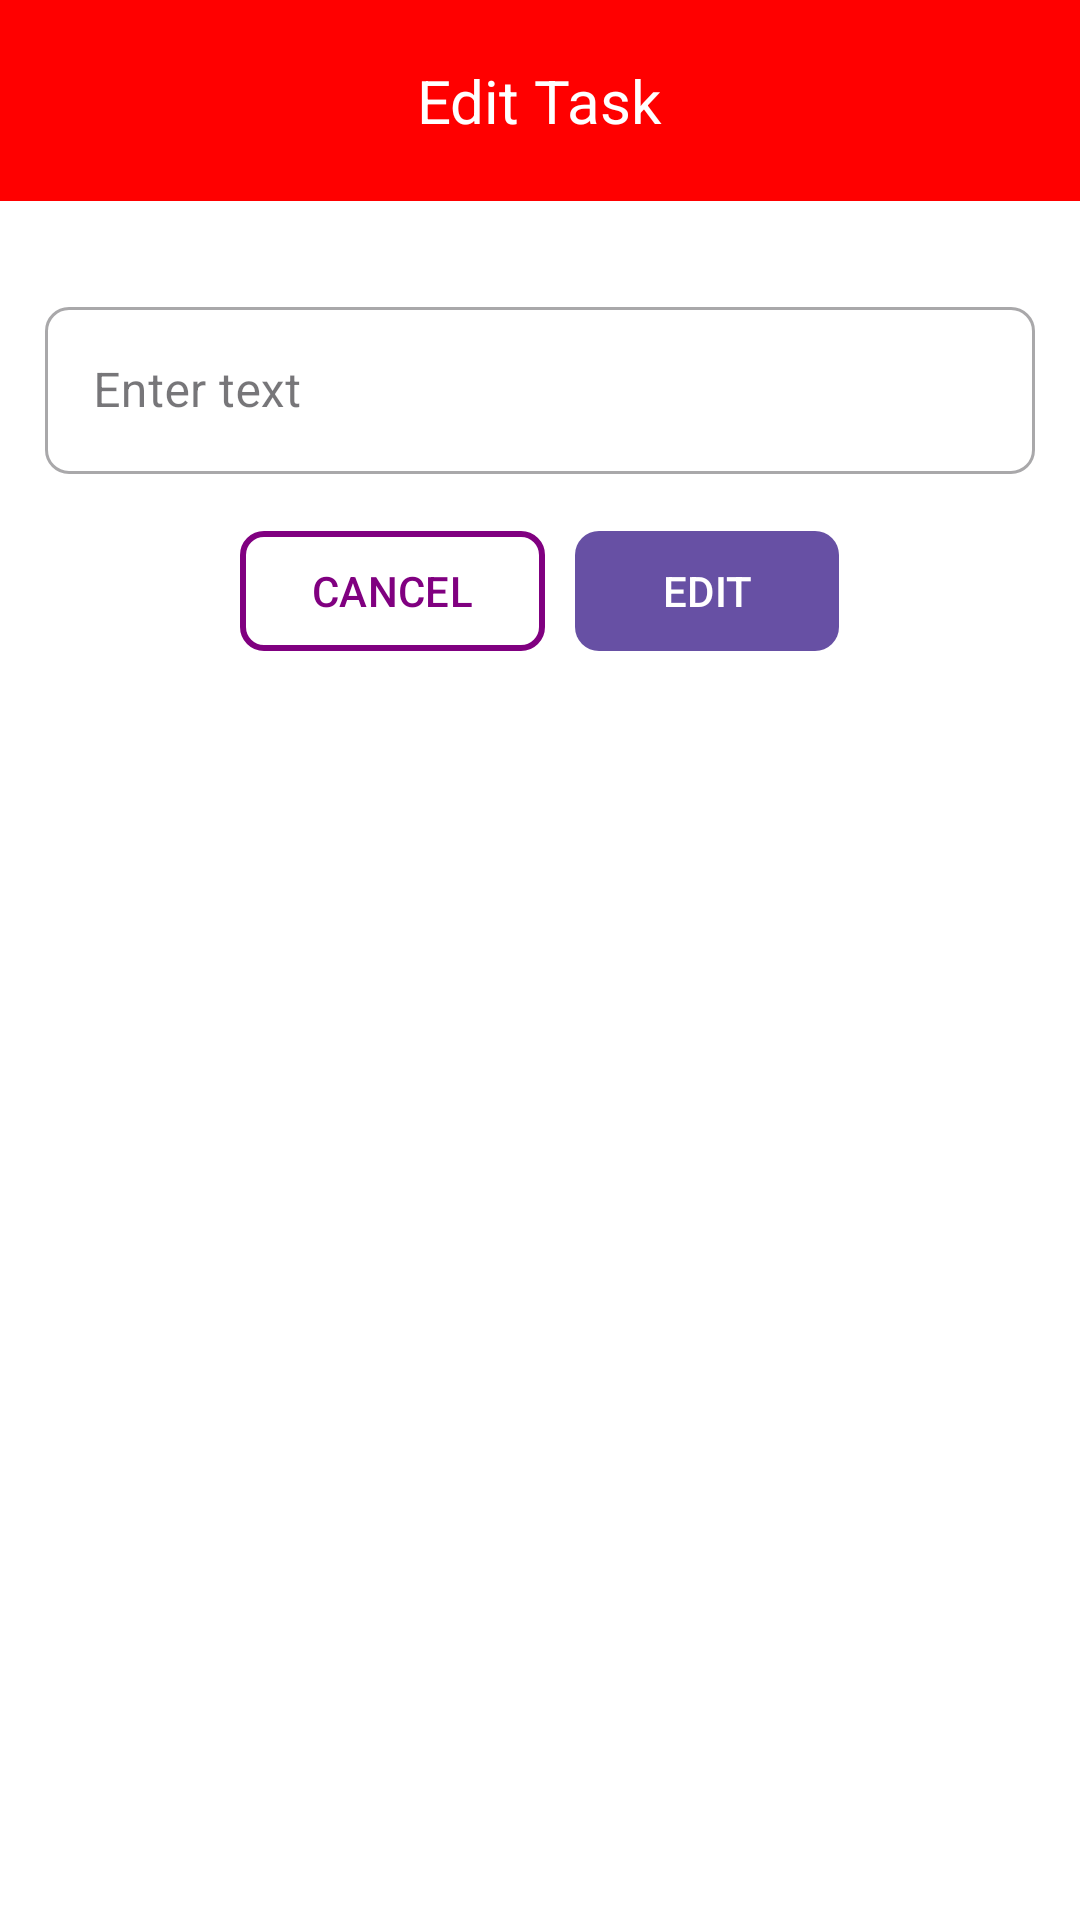

Here is an Android app screen rendered from its layout file. Give the layout XML and the strings, colors and styles it references.
<!-- AndroidManifest.xml: application theme Theme.TodoListAssignment -->
<!-- res/layout/edit_todo_layout.xml -->
<?xml version="1.0" encoding="utf-8"?>
<layout
    xmlns:android="http://schemas.android.com/apk/res/android"
    xmlns:app="http://schemas.android.com/apk/res-auto"
    xmlns:tools="http://schemas.android.com/tools">
    <LinearLayout
        android:layout_width="match_parent"
        android:layout_height="match_parent"
        android:orientation="vertical"
        tools:context=".activities.EditTodoActivity"
        android:background="#FFFFFF"
        >

        <RelativeLayout
            android:layout_width="match_parent"
            android:layout_height="wrap_content"
            android:background="#FF0000"
            android:paddingHorizontal="15dp"
            android:paddingVertical="20dp"
            >

            <ImageButton
                android:id="@+id/back_button"
                android:layout_width="wrap_content"
                android:layout_height="wrap_content"
                android:layout_alignParentStart="true"
                android:layout_centerVertical="true"
                android:background="@android:color/transparent"
                android:src="@drawable/baseline_arrow_back_24" />

            <TextView
                android:layout_width="wrap_content"
                android:layout_height="wrap_content"
                android:layout_centerInParent="true"
                android:text="Edit Task"
                android:textColor="#FFFFFF"
                android:textSize="20sp" />
        </RelativeLayout>

        <com.google.android.material.textfield.TextInputLayout
            style="@style/Widget.MaterialComponents.TextInputLayout.OutlinedBox"
            android:layout_width="match_parent"
            android:layout_height="wrap_content"
            app:boxCornerRadiusTopStart="8dp"
            app:boxCornerRadiusTopEnd="8dp"
            app:boxCornerRadiusBottomStart="8dp"
            app:boxCornerRadiusBottomEnd="8dp"
            android:layout_marginHorizontal="15dp"
            android:layout_marginTop="30dp">

            <com.google.android.material.textfield.TextInputEditText
                android:id="@+id/edit_todo_edit_text"
                android:layout_width="match_parent"
                android:layout_height="wrap_content"
                android:hint="Enter text"
                android:scrollHorizontally="true"
                android:singleLine="true" />
        </com.google.android.material.textfield.TextInputLayout>

        <LinearLayout
            android:layout_width="match_parent"
            android:layout_height="wrap_content"
            android:orientation="horizontal"
            android:gravity="center"
            android:padding="15dp">

            <com.google.android.material.button.MaterialButton
                android:id="@+id/cancel_button"
                android:layout_width="wrap_content"
                android:layout_height="wrap_content"
                android:text="CANCEL"
                app:backgroundTint="#FFFFFF"
                android:textColor="#800080"
                app:cornerRadius="8dp"
                app:strokeColor="#800080"
                app:strokeWidth="2dp"
                android:layout_marginRight="10dp"/>

            <com.google.android.material.button.MaterialButton
                android:id="@+id/edit_button"
                android:layout_width="wrap_content"
                android:layout_height="wrap_content"
                android:text="EDIT"
                app:cornerRadius="8dp" />
        </LinearLayout>


    </LinearLayout>
</layout>
<!-- resources referenced by this layout -->
<resources>
  <style name="Theme.TodoListAssignment" parent="Base.Theme.TodoListAssignment" />
  <style name="Base.Theme.TodoListAssignment" parent="Theme.Material3.DayNight.NoActionBar">
          
          
      </style>
</resources>
